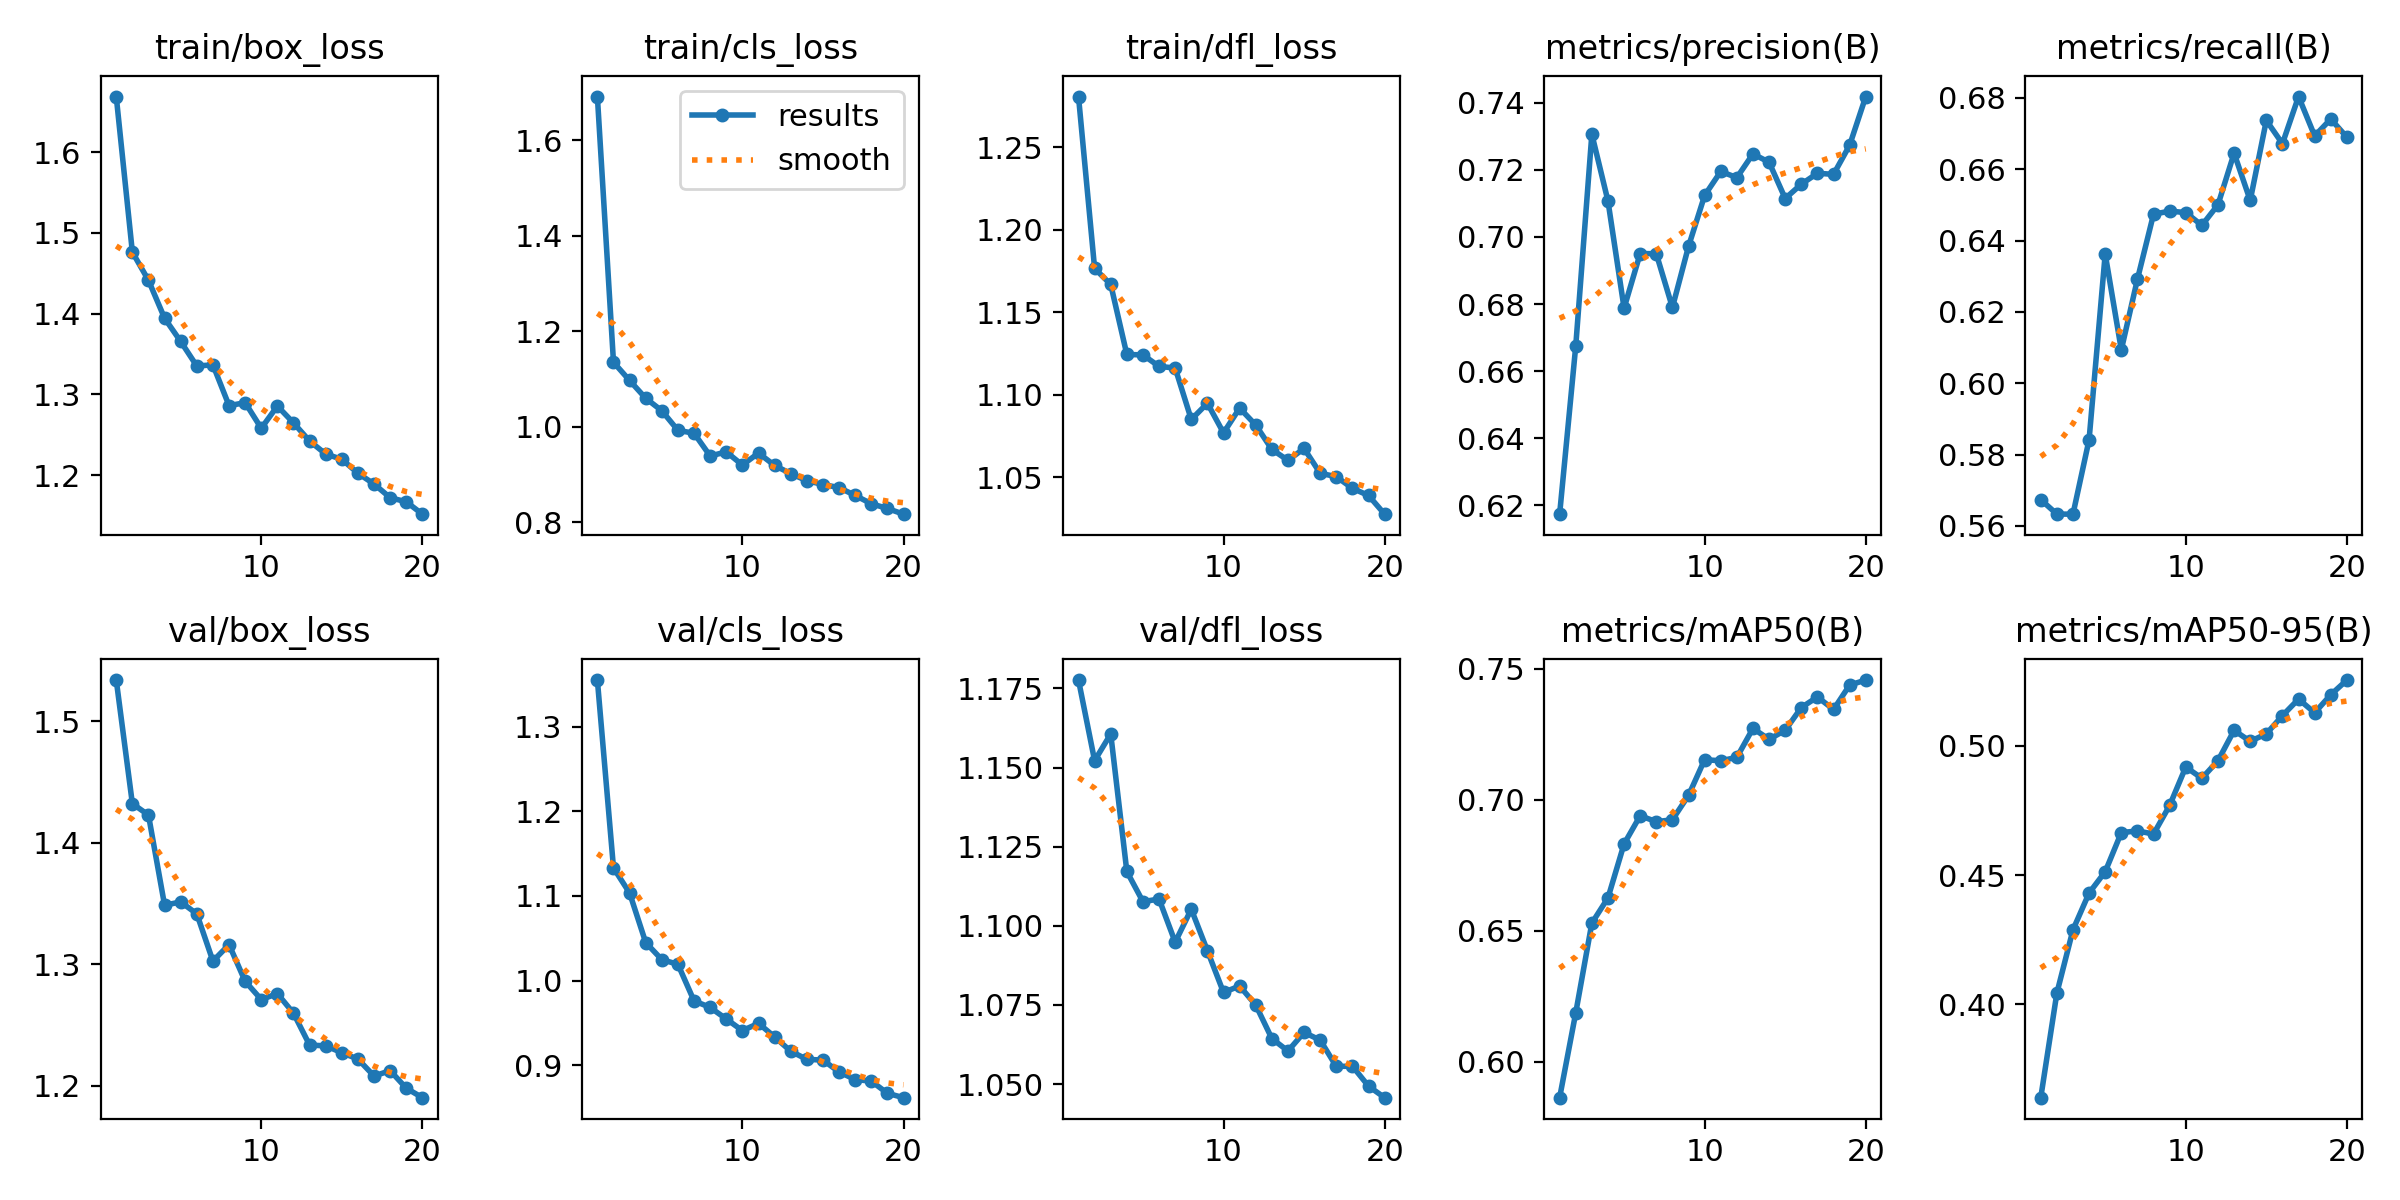

Source data for this figure (header and first rows):
epoch, time, train/box_loss, train/cls_loss, train/dfl_loss, metrics/precision(B), metrics/recall(B), metrics/mAP50(B), metrics/mAP50-95(B), val/box_loss, val/cls_loss, val/dfl_loss, lr/pg0, lr/pg1, lr/pg2
1, 633.6, 1.669, 1.691, 1.281, 0.6174, 0.5674, 0.5863, 0.3638, 1.534, 1.355, 1.178, 0.0004687, 0.0004687, 0.0004687
2, 1283, 1.476, 1.135, 1.177, 0.6675, 0.5633, 0.6187, 0.4043, 1.432, 1.133, 1.152, 0.0008982, 0.0008982, 0.0008982
3, 1946, 1.441, 1.097, 1.167, 0.7306, 0.5633, 0.6529, 0.4288, 1.423, 1.104, 1.161, 0.001281, 0.001281, 0.001281
4, 2562, 1.394, 1.06, 1.125, 0.7107, 0.5842, 0.6625, 0.443, 1.348, 1.045, 1.117, 0.001217, 0.001217, 0.001217
5, 3177, 1.365, 1.034, 1.124, 0.6788, 0.6362, 0.6832, 0.4513, 1.351, 1.025, 1.108, 0.001146, 0.001146, 0.001146
6, 3784, 1.335, 0.9926, 1.117, 0.6951, 0.6094, 0.6939, 0.4664, 1.341, 1.019, 1.108, 0.001075, 0.001075, 0.001075
7, 4393, 1.336, 0.9865, 1.116, 0.695, 0.6292, 0.6916, 0.4671, 1.302, 0.9761, 1.095, 0.001005, 0.001005, 0.001005
8, 5001, 1.286, 0.9389, 1.085, 0.679, 0.6474, 0.6924, 0.4659, 1.316, 0.9684, 1.105, 0.0009339, 0.0009339, 0.0009339
9, 5612, 1.29, 0.9475, 1.095, 0.6972, 0.6483, 0.7017, 0.4769, 1.286, 0.9547, 1.092, 0.0008631, 0.0008631, 0.0008631
10, 6249, 1.258, 0.92, 1.077, 0.7124, 0.6479, 0.7153, 0.4918, 1.271, 0.9409, 1.079, 0.0007924, 0.0007924, 0.0007924
11, 6893, 1.285, 0.945, 1.092, 0.7195, 0.6443, 0.7149, 0.4875, 1.276, 0.9495, 1.081, 0.0007216, 0.0007216, 0.0007216
12, 7573, 1.265, 0.9191, 1.082, 0.7177, 0.6501, 0.7162, 0.4943, 1.26, 0.9335, 1.075, 0.0006509, 0.0006509, 0.0006509
13, 8238, 1.242, 0.902, 1.067, 0.7248, 0.6645, 0.7273, 0.506, 1.233, 0.9166, 1.064, 0.0005802, 0.0005802, 0.0005802
14, 8957, 1.226, 0.8872, 1.06, 0.7223, 0.6513, 0.7231, 0.5018, 1.233, 0.907, 1.06, 0.0005094, 0.0005094, 0.0005094
15, 9636, 1.219, 0.8792, 1.068, 0.7115, 0.6737, 0.7266, 0.5047, 1.227, 0.9061, 1.066, 0.0004387, 0.0004387, 0.0004387
16, 10328, 1.202, 0.8727, 1.052, 0.7157, 0.6672, 0.7352, 0.5117, 1.222, 0.8921, 1.064, 0.000368, 0.000368, 0.000368
17, 11005, 1.189, 0.8563, 1.05, 0.719, 0.6804, 0.7393, 0.5181, 1.208, 0.8831, 1.056, 0.0002972, 0.0002972, 0.0002972
18, 11659, 1.172, 0.8389, 1.043, 0.7187, 0.6693, 0.7345, 0.5128, 1.212, 0.8813, 1.056, 0.0002265, 0.0002265, 0.0002265
19, 12290, 1.167, 0.829, 1.039, 0.7274, 0.6741, 0.7438, 0.5198, 1.198, 0.8669, 1.049, 0.0001558, 0.0001558, 0.0001558
20, 12934, 1.152, 0.8171, 1.028, 0.7418, 0.669, 0.7457, 0.5255, 1.19, 0.8617, 1.046, 8.50255e-05, 8.50255e-05, 8.50255e-05
